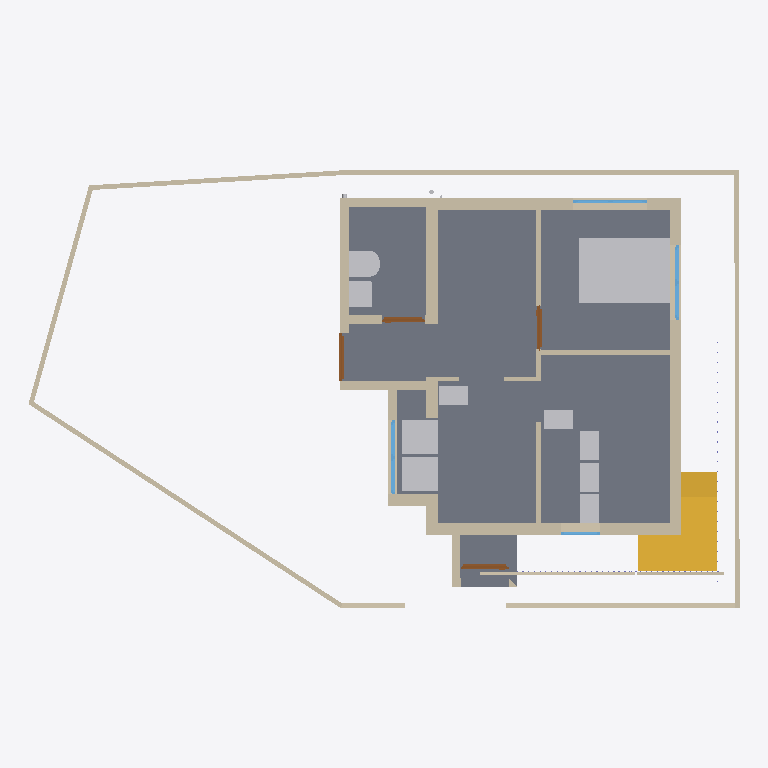
Plan cut of the same IFC building model at storey '00' (level 0.00 m, cut at 1.40 m), seen from above with north up, elements coloured by IFC class: 29 walls (beige), 10 other elements (light grey), 6 slabs (grey), 4 windows (light blue), 4 doors (brown), 2 stairs (yellow). Cut surfaces are drawn darker.
Extent 14.9 m × 9.4 m × 7.3 m (x, y, z). Storeys (3): 00 at 0.00 m; GF at 0.15 m; FF at 3.45 m. Elements (204): 67 IfcColumn, 61 IfcWall, 19 IfcSlab, 13 IfcPipeSegment, 13 IfcWindow, 12 IfcFurniture, 9 IfcDoor, 4 IfcSanitaryTerminal, 3 IfcPipeFitting, 3 IfcStair.

HEADER;
FILE_DESCRIPTION(('ViewDefinition[DesignTransferView]'),'2;1');
FILE_NAME('Balan.ifc','2025-06-04T19:47:12+05:30',(''),(''),'IfcOpenShell 0.8.2','Bonsai 0.8.2','');
FILE_SCHEMA(('IFC4X3'));
ENDSEC;
DATA;
#1=IFCPROJECT('0fKeD_Ru58bOtK7U1uNlS3',$,'My Project',$,$,$,$,(#14,#26),#9);
#31=IFCSITE('01QslrvB9BRPsk6n6XR8aP',$,'My Site',$,$,#54,$,$,$,$,$,$,$,$);
#5966=IFCSITE('0qwiMYZ3f0vP4DqMJ3XU4j',$,'Plane',$,$,#5980,#5975,$,$,$,$,$,$,$);
#37=IFCBUILDING('1S6yHdu4b22vEqr_tDP6od',$,'My Building',$,$,#60,$,$,$,$,$,$);
#43=IFCBUILDINGSTOREY('046zvutq9CS8v$62$ctl50',$,'GF',$,$,#36154,$,$,$,$);
#4555=IFCBUILDINGSTOREY('3vMk7vERDCuQmsrnUb_7x1',$,'FF',$,$,#4576,$,$,$,$);
#5950=IFCBUILDINGSTOREY('0SAVTQ2zbEQvknbmS8cMhH',$,'00',$,$,#5965,$,$,$,$);
#2513=IFCSLAB('3jLJIMt6vBfQ5fDJqUQ_KC',$,'Slab',$,$,#37811,#2528,$,$);
#35527=IFCSLAB('25E1mgHfL10BjJ8wf4Vb1D',$,'Slab',$,$,#37881,#35548,$,$);
#16071=IFCFURNITURE('0GgS4SiIrFrAVd_bsLE6xv',$,'Furniture',$,$,#37671,#16080,$,$);
#35467=IFCSLAB('16nDDDvkH6NOcL26iRvbeZ',$,'Slab',$,$,#37886,#35488,$,$);
#1044=IFCWALL('1LzqDRT25AFf9JUevbNIHB',$,'Wall',$,$,#38026,#1055,$,$);
#33314=IFCWALL('1aLuOjMLX2JQIQitayQ3oh',$,'Wall',$,$,#37256,#33345,$,$);
#3876=IFCSTAIR('2QSxF2SA575xKkymIlX_wM',$,'Stair',$,$,#37906,#3885,$,$);
#808=IFCWALL('2oXf9VP2DAAhf7bVJiolfb',$,'Wall',$,$,#38151,#819,$,$);
#3932=IFCSTAIR('2fc_PSvD53WgEGyJAS2KSK',$,'Stair',$,$,#37911,#4043,$,$);
#14602=IFCWALL('2dNNoHpz58_vXC9nOUrGOl',$,'Wall',$,$,#14839,#14608,$,$);
#14577=IFCWALL('09J4fKC0n35RvRODIBhAkN',$,'Wall',$,$,#14588,#14583,$,$);
#14527=IFCWALL('1nZmwhcBr4Tf1sS_4RvmGI',$,'Wall',$,$,#14748,#14533,$,$);
#36960=IFCSLAB('3bPiBiJjP2FfATHifVXBMz',$,'Slab',$,$,#36961,#36981,$,$);
#3184=IFCWALL('3aRoNtP_r57AlqaTFNXEzi',$,'Wall',$,$,#37941,#3195,$,$);
#35843=IFCFURNITURE('1cHJ0_8qr0yu5oyL_hccYv',$,'Furniture',$,$,#37661,#35852,$,$);
#35877=IFCFURNITURE('1r1WSgXy54Tw$16QStL1qS',$,'Furniture',$,$,#37666,#35890,$,$);
#32614=IFCWALL('2icSm3h_TCmBIX_x$UVI7H',$,'Wall',$,$,#38176,#32625,$,$);
#14627=IFCWALL('0dVjNGKPfCOB3RRGtd8TK$',$,'Wall',$,$,#14871,#14633,$,$);
#16105=IFCWALL('2o$oxeLDj7qQ63bdcwjvwF',$,'Wall',$,$,#16166,#16116,$,$);
#14501=IFCWALL('0mh4TyGqX8DB_vbBnCMhVz',$,'Wall',$,$,#14903,#14508,$,$);
#751=IFCWALL('1CFRqucSD6Lx5oMp3GTlCS',$,'Wall',$,$,#38016,#762,$,$);
#26445=IFCSANITARYTERMINAL('0hQkz5tlfA3PzEuZRvoCx4',$,'SanitaryTerminal',$,$,#37801,#26454,$,$);
#982=IFCWALL('2qYtDnAMzAM9DeE0xW75ue',$,'Wall',$,$,#38041,#993,$,$);
#158=IFCWALL('1MP4p8sWfCVAGE573LRi7L',$,'Wall',$,$,#36946,#169,$,$);
#1165=IFCWALL('0C877Dosn0S9FAGtSGXVcZ',$,'Wall',$,$,#37986,#1176,$,$);
#1394=IFCWALL('3dxcqs7SX63x$Vniou2lQM',$,'Wall',$,$,#38046,#1405,$,$);
#26865=IFCSANITARYTERMINAL('1uH2V$d7X5xvDdlqiM04G_',$,'SanitaryTerminal',$,$,#37791,#26874,$,$);
#3293=IFCFURNITURE('0Id4KxpdHEMOW4JoAZQ5oZ',$,'Furniture',$,$,#37686,#3306,$,$);
#15804=IFCFURNITURE('1XJhlt$w59Ffrl80EHApZG',$,'Furniture',$,$,#37696,#15817,$,$);
#15778=IFCFURNITURE('31g3oal6rCAe$s1Rra0UGu',$,'Furniture',$,$,#37691,#15791,$,$);
#15830=IFCFURNITURE('1U9ZQdg_jALfi4sIUwZq9m',$,'Furniture',$,$,#37701,#15843,$,$);
#15856=IFCFURNITURE('0zGlpFUELErOu0iKfDCGKO',$,'Furniture',$,$,#37706,#15869,$,$);
#1117=IFCWALL('3HKogU2qbCUBXXLK5y8lep',$,'Wall',$,$,#37961,#1128,$,$);
#838=IFCWALL('1eQUoEx$1Db9nflAB4ENO_',$,'Wall',$,$,#38091,#849,$,$);
#18746=IFCWALL('3h1WR7u9b0WfGA1F9CDr77',$,'Wall',$,$,#38306,#18757,$,$);
#74=IFCWALL('3YtE6$051AeuZ1Dnh23uiR',$,'Wall',$,$,#38086,#82,$,$);
#36999=IFCSLAB('30ydce7GvBGRIMJeHahT8Z',$,'Slab',$,$,#37891,#37020,$,$);
#33668=IFCWALL('3cigGCOrXD1ucvLKH93ApC',$,'Wall',$,$,#37108,#33680,$,$);
#3314=IFCWALL('0tQB1YFhH098c6QUzAVD8_',$,'Wall',$,$,#38061,#3325,$,$);
#3242=IFCWALL('2cLVu5jUDCxwluuK8uq7jq',$,'Wall',$,$,#37936,#3253,$,$);
#14552=IFCWALL('3O_7A5CVf9OBV_rxyyaJ$A',$,'Wall',$,$,#14780,#14558,$,$);
#38696=IFCWINDOW('33SIO3Lqv9uxHrvdUzHtwT',$,'Window',$,$,#38744,#38704,$,1.29999995231628,1.54999995231628,$,$,$);
#7657=IFCWINDOW('3hJbBHg6z0ABeYiR0BgYiQ',$,'Window',$,$,#38665,#38509,$,$,$,$,$,$);
#35754=IFCDOOR('3GU1_y8d5Ex8LR4Uchm9v_',$,'Door',$,$,#39926,#35762,$,2.09999990463257,1.0,$,$,$);
#3548=IFCDOOR('045bj1UN99LfTdH6S2o9QK',$,'Door',$,$,#38181,#3557,$,2.09999990463257,1.0,$,$,$);
#22121=IFCWINDOW('2waJQa_l16tBJ5Mzk0ic2A',$,'Window',$,$,#38867,#38822,$,$,$,$,$,$);
#15682=IFCDOOR('2KMGfn2P560uxlPo2O1XD5',$,'Door',$,$,#38051,#15695,$,2.09999990463257,0.899999976158142,$,$,$);
#3724=IFCDOOR('3X5RToxlX41hzxRAW7S59Y',$,'Door',$,$,#38066,#3733,$,2.09999990463257,0.899999976158142,$,$,$);
#15520=IFCWALL('2eMpIPypn03fccEkABfuE6',$,'Wall',$,$,#37971,#15531,$,$);
#18679=IFCWALL('2m$OehewnEmQyyHd7qawZv',$,'Wall',$,$,#38311,#18690,$,$);
#18561=IFCWALL('1PlJ4_Xwr88vvzYKoGnKw7',$,'Wall',$,$,#38316,#18572,$,$);
#16316=IFCWINDOW('3vFlirvAfAbOtL3$jVnd1W',$,'Window',$,$,#38246,#16348,$,$,$,$,$,$);
#1285=IFCWALL('35c1ucX1r0CRaKf$VFby6B',$,'Wall',$,$,#38096,#1296,$,$);
#37044=IFCSLAB('3c6XKjhU9BzBmmjnZrLvyo',$,'Slab',$,$,#37896,#37065,$,$);
#35574=IFCWALL('3m$WK0pCD7xADJohWBttor',$,'Wall',$,$,#37114,#35586,$,$);
ENDSEC;